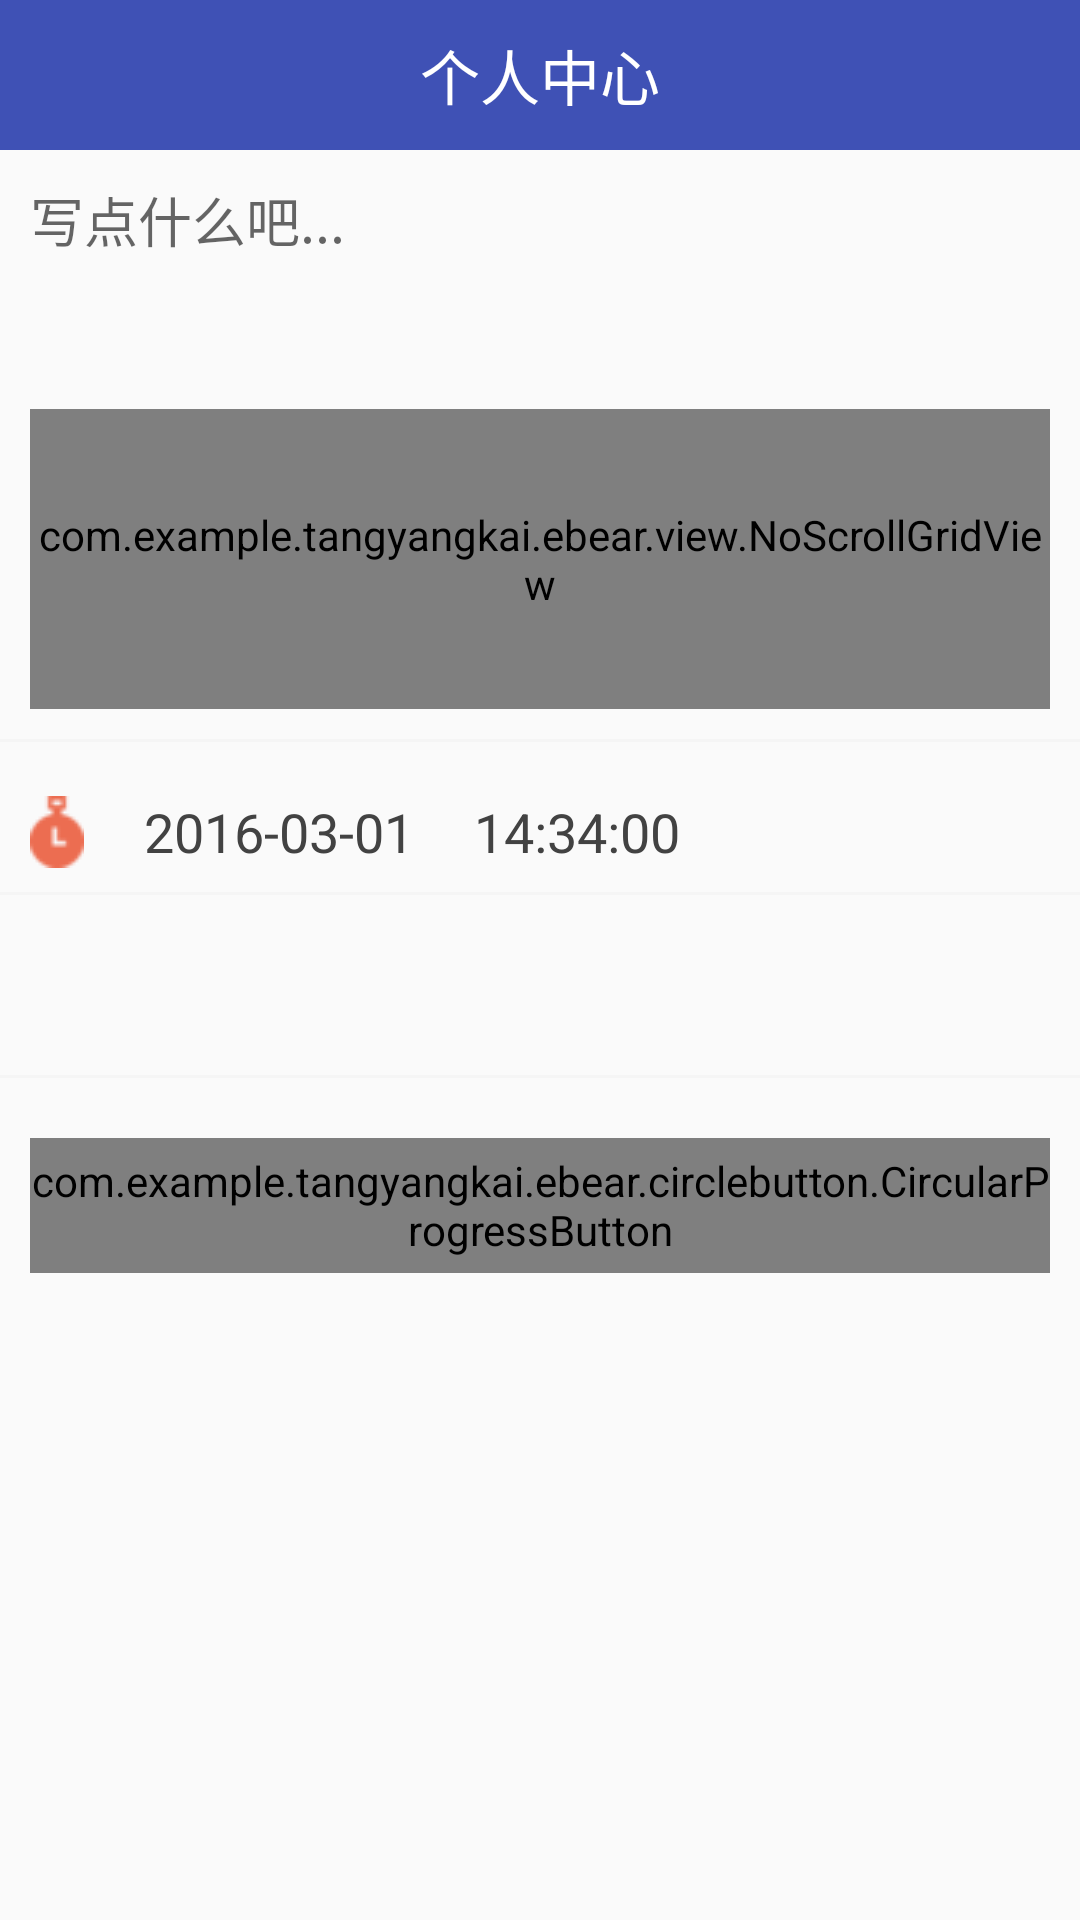

Layout XML and referenced resources for this Android screen:
<!-- AndroidManifest.xml: application theme AppTheme -->
<!-- res/layout/activity_add_note.xml -->
<?xml version="1.0" encoding="utf-8"?>
<LinearLayout xmlns:android="http://schemas.android.com/apk/res/android"
    xmlns:app="http://schemas.android.com/apk/res-auto"
    xmlns:tools="http://schemas.android.com/tools"
    android:layout_width="match_parent"
    android:layout_height="match_parent"
    android:orientation="vertical"
    android:id="@+id/llImage"
    tools:context="com.example.tangyangkai.ebear.activity.PersonalInfoActivity">

    <include layout="@layout/titlebar"></include>


    <EditText
        android:id="@+id/add_note_tv"
        android:layout_marginTop="10dp"
        android:layout_width="match_parent"
        android:layout_height="wrap_content"
        android:layout_marginLeft="10dp"
        android:layout_marginRight="10dp"
        android:background="@null"
        android:hint="写点什么吧..." />

    <com.example.tangyangkai.ebear.view.NoScrollGridView
        android:id="@+id/add_gv"
        android:layout_width="match_parent"
        android:layout_height="100dp"
        android:layout_marginLeft="10dp"
        android:layout_marginRight="10dp"
        android:layout_marginTop="50dp"
        android:numColumns="4"
        android:horizontalSpacing="5dp"
        android:stretchMode="columnWidth"></com.example.tangyangkai.ebear.view.NoScrollGridView>

    <ImageView
        android:layout_width="match_parent"
        android:layout_height="1dp"
        android:layout_marginTop="10dp"
        android:src="@color/light_gray"></ImageView>

    <LinearLayout
        android:layout_width="match_parent"
        android:layout_height="40dp"
        android:layout_marginLeft="10dp"
        android:layout_marginRight="10dp"
        android:layout_marginTop="10dp"
        android:gravity="center_vertical"
        android:orientation="horizontal">

        <ImageView
            android:layout_width="wrap_content"
            android:layout_height="wrap_content"
            android:adjustViewBounds="true"
            android:src="@drawable/time" />

        <TextView
            android:id="@+id/add_date_tv"
            android:layout_width="wrap_content"
            android:layout_height="wrap_content"
            android:layout_marginLeft="20dp"
            android:text="2016-03-01"
            android:textColor="@color/normal_text_color"
            android:textSize="18dp" />

        <TextView
            android:id="@+id/add_time_tv"
            android:layout_width="wrap_content"
            android:layout_height="wrap_content"
            android:layout_marginLeft="20dp"
            android:text="14:34:00"
            android:textColor="@color/normal_text_color"
            android:textSize="18dp" />


    </LinearLayout>

    <ImageView
        android:layout_width="match_parent"
        android:layout_height="1dp"
        android:src="@color/light_gray"></ImageView>

    <LinearLayout
        android:layout_width="match_parent"
        android:layout_height="40dp"
        android:layout_marginLeft="10dp"
        android:layout_marginRight="10dp"
        android:layout_marginTop="10dp"
        android:gravity="center_vertical"
        android:orientation="horizontal">

        <ImageView
            android:layout_width="wrap_content"
            android:layout_height="wrap_content"
            android:adjustViewBounds="true"
            android:src="@drawable/location" />

        <EditText
            android:id="@+id/add_address_tv"
            android:layout_width="wrap_content"
            android:layout_height="wrap_content"
            android:layout_marginLeft="20dp"
            android:background="@null"
            android:textColor="@color/normal_text_color"
            android:textSize="18dp" />


    </LinearLayout>

    <ImageView
        android:layout_width="match_parent"
        android:layout_height="1dp"
        android:layout_marginTop="10dp"
        android:src="@color/light_gray"></ImageView>


    <com.example.tangyangkai.ebear.circlebutton.CircularProgressButton
        android:id="@+id/add_save_btn"
        android:layout_width="match_parent"
        android:layout_height="45dp"
        android:layout_marginLeft="10dp"
        android:layout_marginTop="20dp"
        android:layout_marginRight="10dp"
        android:textColor="@color/white"
        android:textSize="18sp"
        app:cpb_cornerRadius="45dp"
        app:cpb_textComplete="发送成功"
        app:cpb_textError="error"
        app:cpb_textIdle="发送"
        />


</LinearLayout>
<!-- res/layout/titlebar.xml (included above) -->
<?xml version="1.0" encoding="utf-8"?>
<LinearLayout xmlns:android="http://schemas.android.com/apk/res/android"
    android:layout_width="match_parent"
    android:layout_height="50dp">


    <RelativeLayout
        android:background="@color/colorPrimary"
        android:layout_width="match_parent"
        android:layout_height="50dp">
        <ImageView
            android:id="@+id/back_img"
            android:src="@drawable/back"
            android:layout_centerVertical="true"
            android:layout_width="30dp"
            android:layout_marginLeft="10dp"
            android:adjustViewBounds="true"
            android:scaleType="fitXY"
            android:layout_height="30dp" />

        <TextView
            android:id="@+id/title_tv"
            android:textColor="@color/white"
            android:layout_centerInParent="true"
            android:text="个人中心"
            android:textSize="20dp"
            android:layout_width="wrap_content"
            android:layout_height="wrap_content" />

    </RelativeLayout>

</LinearLayout>
<!-- resources referenced by this layout -->
<resources>
  <color name="colorPrimary">#3F51B5</color>
  <color name="light_gray">#f5f5f5</color>
  <color name="normal_text_color">#424242</color>
  <color name="white">#FFFFFF</color>
  <!-- drawable back: png bitmap (mipmap-hdpi, 1114 bytes) -->
  <!-- drawable time: png bitmap (drawable, 1078 bytes) -->
  <style name="AppTheme" parent="Theme.AppCompat.Light.NoActionBar">
          
          //colorPrimary 对应ActionBar的颜色。
          <item name="colorPrimary">@color/colorPrimary</item>
          //colorPrimaryDark对应状态栏的颜色
          <item name="colorPrimaryDark">@color/colorPrimaryDark</item>
          //colorAccent 对应EditText编辑时、RadioButton选中、CheckBox等选中时的颜色
          <item name="colorAccent">@color/colorAccent</item>
          
          <item name="drawerArrowStyle">@style/AppTheme.DrawerArrowToggle</item>
      </style>
  <color name="colorPrimaryDark">#303F9F</color>
  <color name="colorAccent">#FF3030</color>
  <style name="AppTheme.DrawerArrowToggle" parent="Base.Widget.AppCompat.DrawerArrowToggle">
          <item name="color">@android:color/white</item>
      </style>
</resources>
